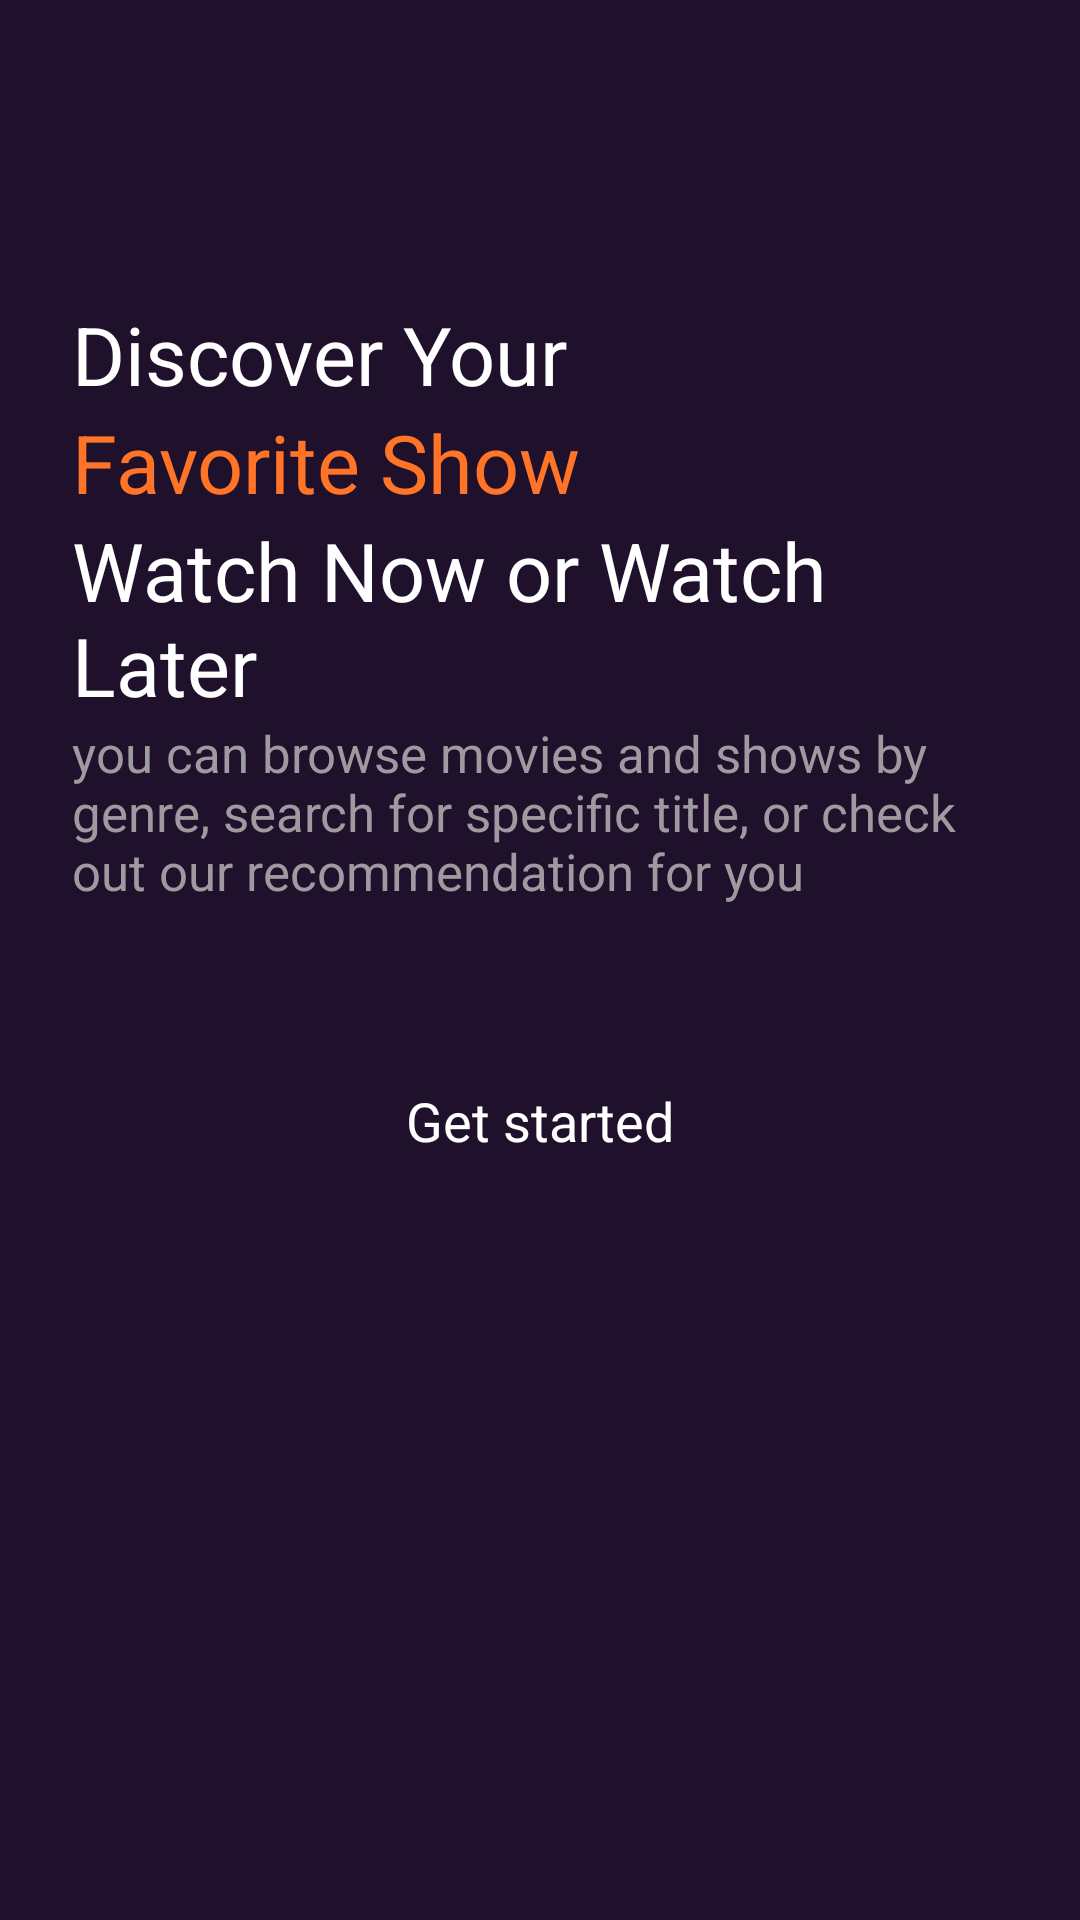

Reconstruct the res/layout file that produces this screen, plus the resources it refers to.
<!-- AndroidManifest.xml: application theme Theme.Movie -->
<!-- res/layout/activity_intro.xml -->
<?xml version="1.0" encoding="utf-8"?>
<androidx.constraintlayout.widget.ConstraintLayout xmlns:android="http://schemas.android.com/apk/res/android"
    xmlns:app="http://schemas.android.com/apk/res-auto"
    xmlns:tools="http://schemas.android.com/tools"
    android:layout_width="match_parent"
    android:layout_height="match_parent"
    android:background="@color/main_color"
    tools:context=".activity.IntroActivity">


    <ScrollView
        android:layout_width="match_parent"
        android:layout_height="match_parent" >

        <LinearLayout
            android:layout_width="match_parent"
            android:layout_height="match_parent"
            android:orientation="vertical">

            <androidx.constraintlayout.widget.ConstraintLayout
                android:layout_width="match_parent"
                android:layout_height="match_parent">

                <ImageView
                    android:id="@+id/imageView"
                    android:layout_width="match_parent"
                    android:layout_height="wrap_content"
                    android:src="@drawable/intro_pic"
                    app:layout_constraintBottom_toBottomOf="parent"
                    app:layout_constraintEnd_toEndOf="parent"
                    app:layout_constraintStart_toStartOf="parent"
                    app:layout_constraintTop_toTopOf="parent" />

                <ImageView
                    android:id="@+id/imageView2"
                    android:layout_width="0dp"
                    android:layout_height="@dimen/image_view_height_100"
                    android:src="@drawable/gradient_background"
                    app:layout_constraintBottom_toBottomOf="parent"
                    app:layout_constraintEnd_toEndOf="parent"
                    app:layout_constraintStart_toStartOf="parent" />
            </androidx.constraintlayout.widget.ConstraintLayout>

            <LinearLayout
                android:layout_width="match_parent"
                android:layout_height="match_parent"
                android:layout_marginHorizontal="@dimen/margin_large"
                android:orientation="vertical">

                <TextView
                    android:id="@+id/textView2"
                    android:layout_width="match_parent"
                    android:layout_height="wrap_content"
                    android:text="@string/discover_your"
                    android:textColor="@color/white"
                    android:textSize="@dimen/font_size_27"/>

                <TextView
                    android:id="@+id/textView3"
                    android:layout_width="match_parent"
                    android:layout_height="wrap_content"
                    android:text="@string/favorite_show"
                    android:textColor="@color/orange"
                    android:textSize="@dimen/font_size_27"/>

                <TextView
                    android:id="@+id/textView4"
                    android:layout_width="match_parent"
                    android:layout_height="wrap_content"
                    android:text="@string/watch_now_or_watch_later"
                    android:textColor="@color/white"
                    android:textSize="@dimen/font_size_27"/>

                <TextView
                    android:id="@+id/textView5"
                    android:layout_width="match_parent"
                    android:layout_height="wrap_content"
                    android:text="@string/Description"
                    android:textColor="@color/grey"
                    android:textSize="@dimen/font_size_17"/>

                <androidx.appcompat.widget.AppCompatButton
                    android:id="@+id/getInBtn"
                    style="@android:style/Widget.Button"
                    android:layout_marginTop="@dimen/margin_2xLarge"
                    android:background="@drawable/orange_bg"
                    android:layout_width="match_parent"
                    android:layout_height="wrap_content"
                    android:text="@string/get_started"
                    android:textColor="@color/white"
                    android:textSize="@dimen/font_size_18"/>
            </LinearLayout>


        </LinearLayout>
    </ScrollView>
</androidx.constraintlayout.widget.ConstraintLayout>
<!-- resources referenced by this layout -->
<resources>
  <color name="grey">#9f9a9f</color>
  <color name="main_color">#1f102b</color>
  <color name="orange">#ff7427</color>
  <color name="white">#FFFFFFFF</color>
  <dimen name="font_size_17">17sp</dimen>
  <dimen name="font_size_18">18sp</dimen>
  <dimen name="font_size_27">27sp</dimen>
  <dimen name="image_view_height_100">100dp</dimen>
  <dimen name="margin_2xLarge">48dp</dimen>
  <dimen name="margin_large">24dp</dimen>
  <string name="Description">you can browse movies and shows by genre, search for specific title, or check out our recommendation for you</string>
  <string name="discover_your">Discover Your</string>
  <string name="favorite_show">Favorite Show</string>
  <string name="get_started">Get started</string>
  <string name="watch_now_or_watch_later">Watch Now or Watch Later</string>
  <style name="Theme.Movie" parent="Base.Theme.Movie" />
  <style name="Base.Theme.Movie" parent="Theme.MaterialComponents.DayNight.NoActionBar">
          
          
          <item name="colorPrimaryDark">@color/main_color</item>
      </style>
</resources>
